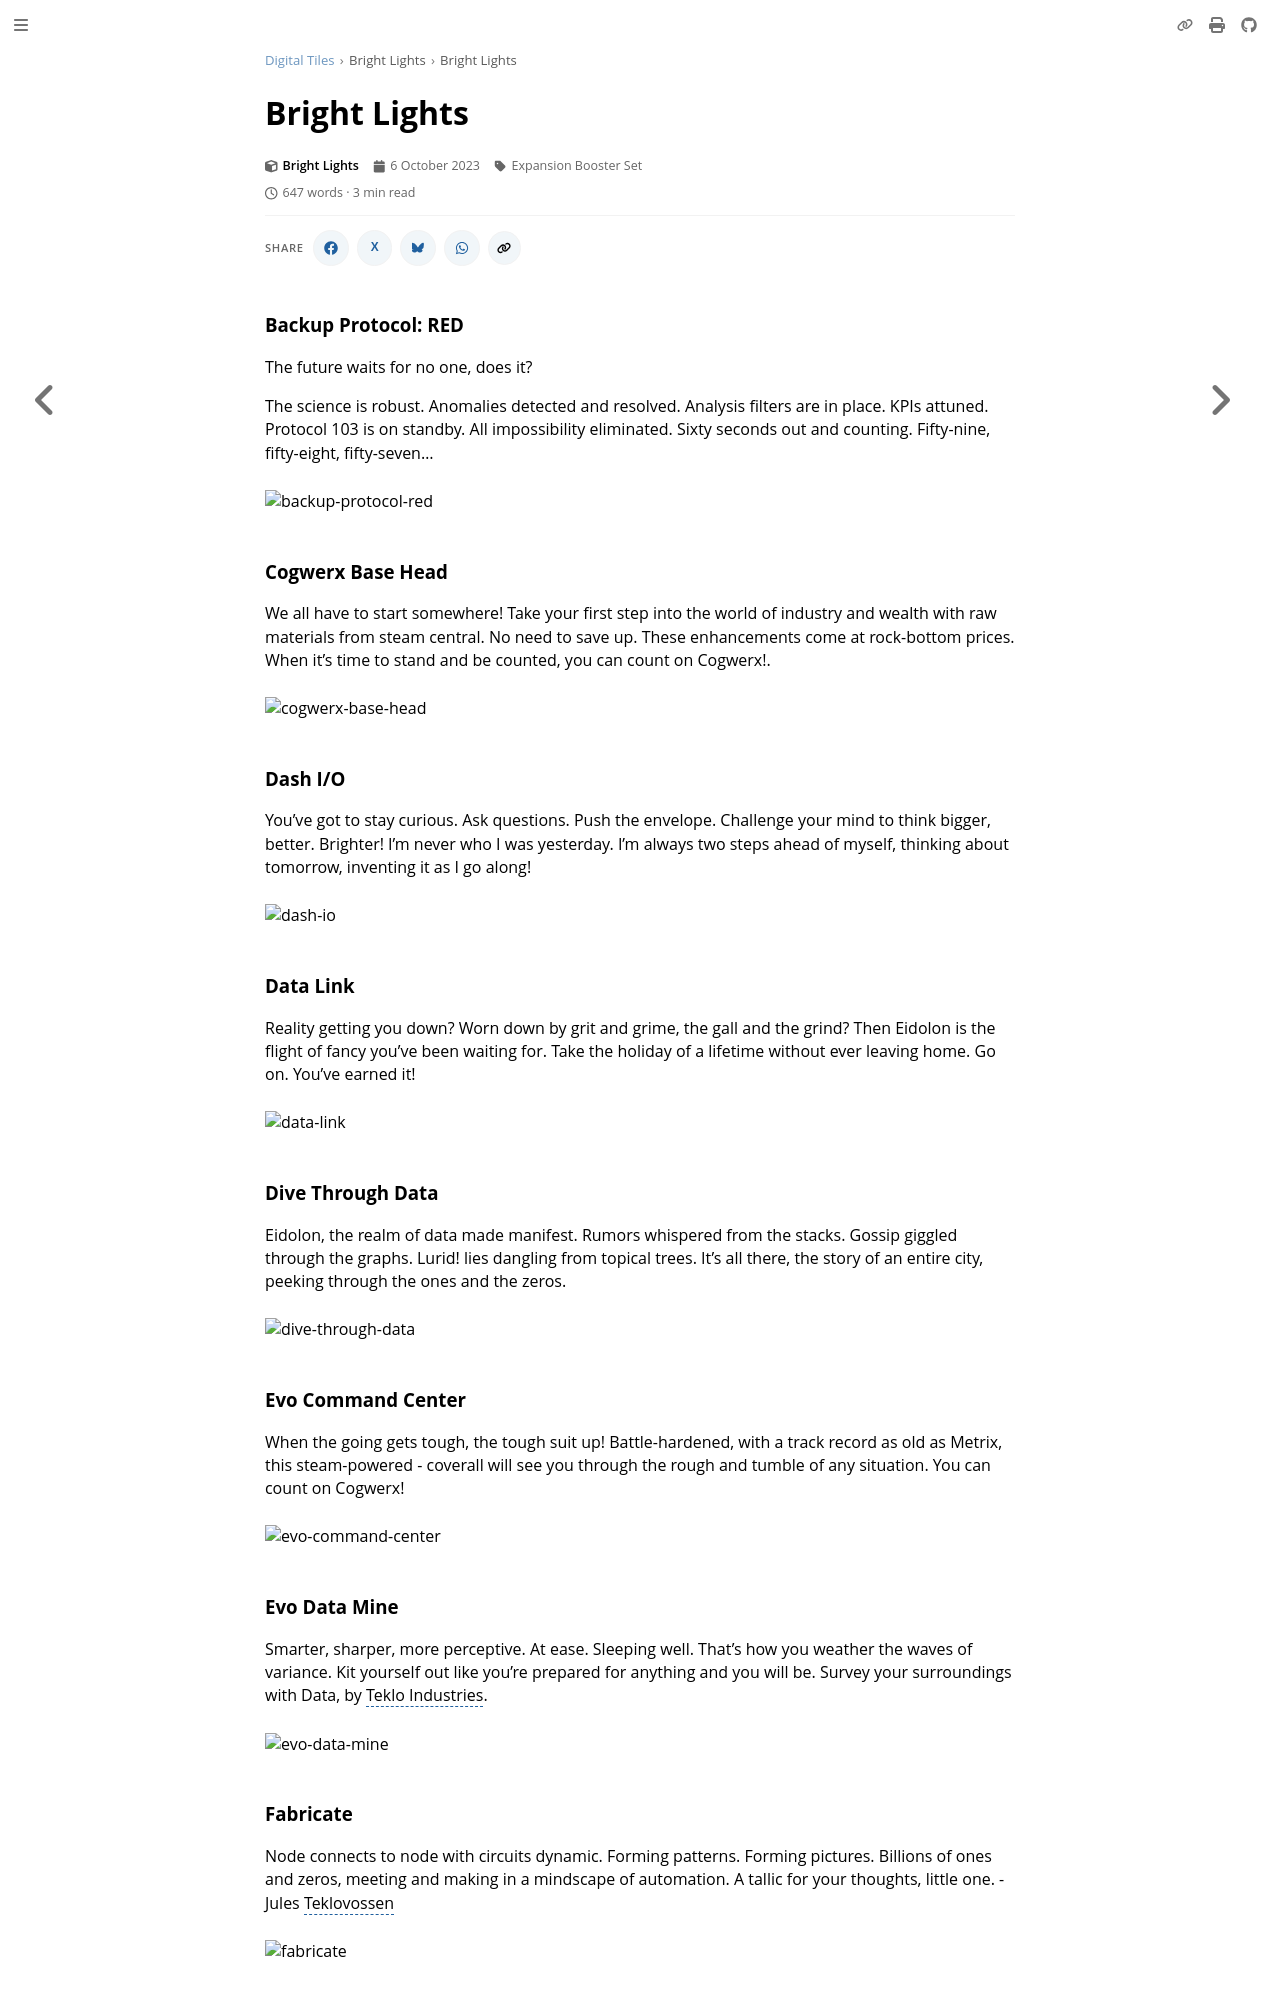

repository: nathaneastwood/fablore · page: digital-tiles/bright-lights/bright-lights.html · generator: mdbook

# Bright Lights

### Backup Protocol: RED

The future waits for no one, does it?

The science is robust. Anomalies detected and resolved. Analysis filters are in place. KPIs attuned. Protocol 103 is on standby. All impossibility eliminated. Sixty seconds out and counting. Fifty-nine, fifty-eight, fifty-seven...

<img src="https://d2hl7maqck52px.cloudfront.net/digital-tiles/backup-protocol-red.webp" alt="backup-protocol-red" class="center" />

### Cogwerx Base Head

We all have to start somewhere! Take your first step into the world of industry and wealth with raw materials from steam central. No need to save up. These enhancements come at rock-bottom prices. When it's time to stand and be counted, you can count on Cogwerx!.

<img src="https://d2hl7maqck52px.cloudfront.net/digital-tiles/cogwerx-base-head.webp" alt="cogwerx-base-head" class="center" />

### Dash I/O

You've got to stay curious. Ask questions. Push the envelope. Challenge your mind to think bigger, better. Brighter! I'm never who I was yesterday. I'm always two steps ahead of myself, thinking about tomorrow, inventing it as I go along!

<img src="https://d2hl7maqck52px.cloudfront.net/digital-tiles/dash-io.webp" alt="dash-io" class="center" />

### Data Link

Reality getting you down? Worn down by grit and grime, the gall and the grind? Then Eidolon is the flight of fancy you've been waiting for. Take the holiday of a lifetime without ever leaving home. Go on. You've earned it!

<img src="https://d2hl7maqck52px.cloudfront.net/digital-tiles/data-link.webp" alt="data-link" class="center" />

### Dive Through Data

Eidolon, the realm of data made manifest. Rumors whispered from the stacks. Gossip giggled through the graphs. Lurid! lies dangling from topical trees. It's all there, the story of an entire city, peeking through the ones and the zeros.

<img src="https://d2hl7maqck52px.cloudfront.net/digital-tiles/dive-through-data.webp" alt="dive-through-data" class="center" />

### Evo Command Center

When the going gets tough, the tough suit up! Battle-hardened, with a track record as old as Metrix, this steam-powered - coverall will see you through the rough and tumble of any situation. You can count on Cogwerx!

<img src="https://d2hl7maqck52px.cloudfront.net/digital-tiles/evo-command-center-clean.webp" alt="evo-command-center" class="center" />

### Evo Data Mine

Smarter, sharper, more perceptive. At ease. Sleeping well. That's how you weather the waves of variance. Kit yourself out like you're prepared for anything and you will be. Survey your surroundings with Data, by Teklo Industries.

<img src="https://d2hl7maqck52px.cloudfront.net/digital-tiles/evo-data-mine.webp" alt="evo-data-mine" class="center" />
